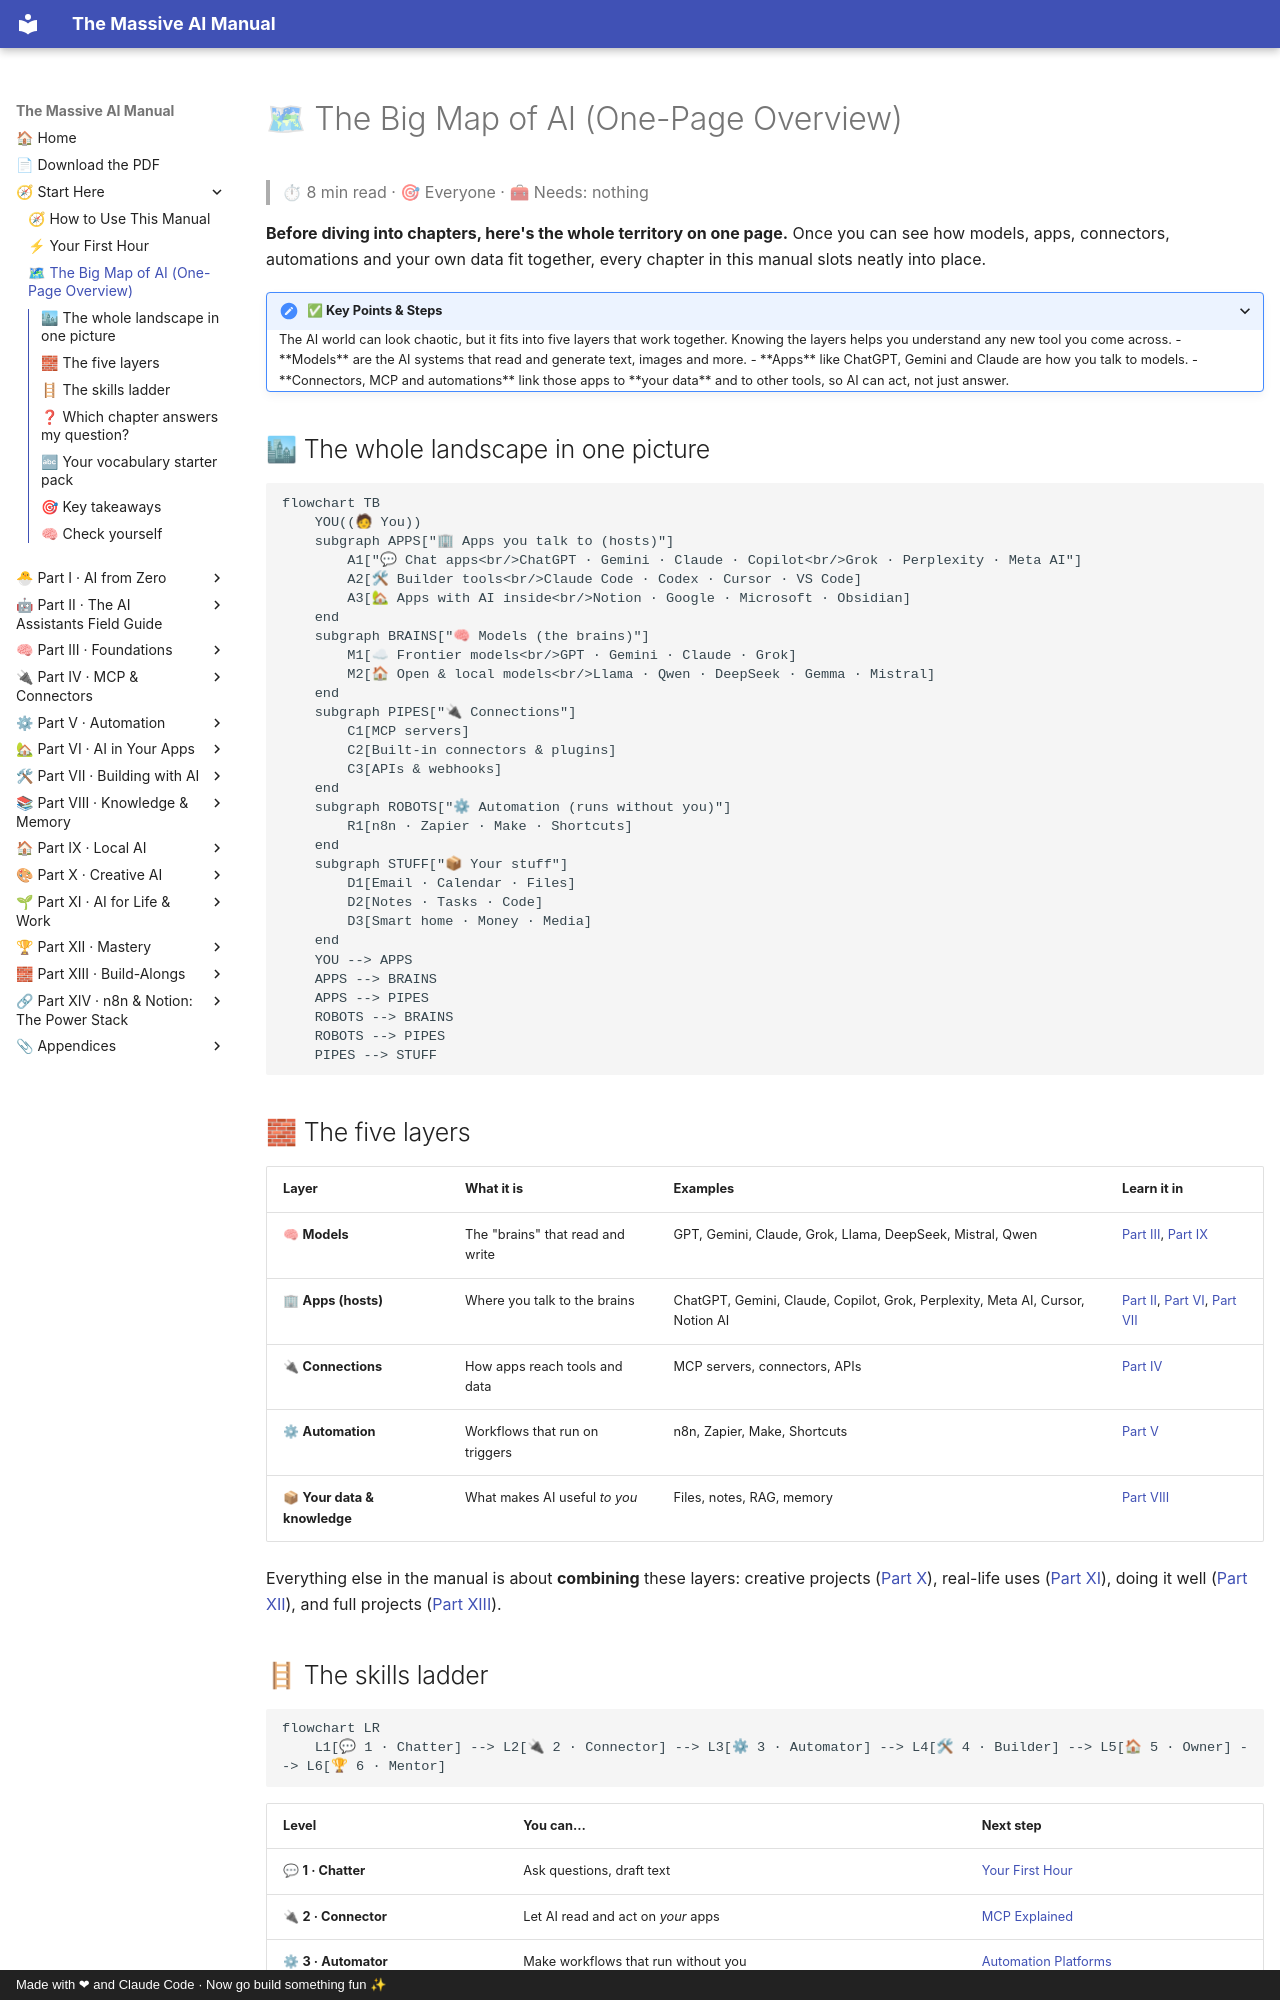

repository: Axmann8/AI_For_Advanced_Beginners · page: start-here/c-the-big-map/index.html · generator: mkdocs · copyright: Made with ❤ and Claude Code · Now go build something fun ✨

# 🗺 The Big Map of AI (One-Page Overview)

> ⏱ 8 min read · 🎯 Everyone · 🧰 Needs: nothing

**Before diving into chapters, here's the whole territory on one page.** Once you can see how models, apps, connectors,
automations and your own data fit together, every chapter in this manual slots neatly into place.

<details class="keypoints" open>
<summary>✅ Key Points & Steps</summary>

The AI world can look chaotic, but it fits into five layers that work together. Knowing the layers helps you understand any new tool you come across.

- **Models** are the AI systems that read and generate text, images and more.
- **Apps** like ChatGPT, Gemini and Claude are how you talk to models.
- **Connectors, MCP and automations** link those apps to **your data** and to other tools, so AI can act, not just answer.

</details>

<!-- in-this-chapter -->

## 🏙 The whole landscape in one picture

```mermaid
flowchart TB
    YOU((🧑 You))
    subgraph APPS["🏢 Apps you talk to (hosts)"]
        A1["💬 Chat apps<br/>ChatGPT · Gemini · Claude · Copilot<br/>Grok · Perplexity · Meta AI"]
        A2[🛠 Builder tools<br/>Claude Code · Codex · Cursor · VS Code]
        A3[🏡 Apps with AI inside<br/>Notion · Google · Microsoft · Obsidian]
    end
    subgraph BRAINS["🧠 Models (the brains)"]
        M1[☁ Frontier models<br/>GPT · Gemini · Claude · Grok]
        M2[🏠 Open & local models<br/>Llama · Qwen · DeepSeek · Gemma · Mistral]
    end
    subgraph PIPES["🔌 Connections"]
        C1[MCP servers]
        C2[Built-in connectors & plugins]
        C3[APIs & webhooks]
    end
    subgraph ROBOTS["⚙ Automation (runs without you)"]
        R1[n8n · Zapier · Make · Shortcuts]
    end
    subgraph STUFF["📦 Your stuff"]
        D1[Email · Calendar · Files]
        D2[Notes · Tasks · Code]
        D3[Smart home · Money · Media]
    end
    YOU --> APPS
    APPS --> BRAINS
    APPS --> PIPES
    ROBOTS --> BRAINS
    ROBOTS --> PIPES
    PIPES --> STUFF
```

## 🧱 The five layers

| Layer | What it is | Examples | Learn it in |
|---|---|---|---|
| 🧠 **Models** | The "brains" that read and write | GPT, Gemini, Claude, Grok, Llama, DeepSeek, Mistral, Qwen | [Part III](../part-3-foundations/index.md), [Part IX](../part-9-local-ai/index.md) |
| 🏢 **Apps (hosts)** | Where you talk to the brains | ChatGPT, Gemini, Claude, Copilot, Grok, Perplexity, Meta AI, Cursor, Notion AI | [Part II](../part-2-ai-assistants-field-guide/index.md), [Part VI](../part-6-ai-in-your-apps/index.md), [Part VII](../part-7-building-with-ai/index.md) |
| 🔌 **Connections** | How apps reach tools and data | MCP servers, connectors, APIs | [Part IV](../part-4-mcp-and-connectors/index.md) |
| ⚙ **Automation** | Workflows that run on triggers | n8n, Zapier, Make, Shortcuts | [Part V](../part-5-automation/index.md) |
| 📦 **Your data & knowledge** | What makes AI useful *to you* | Files, notes, RAG, memory | [Part VIII](../part-8-knowledge-and-memory/index.md) |

Everything else in the manual is about **combining** these layers: creative projects ([Part X](../part-10-creative-ai/index.md)),
real-life uses ([Part XI](../part-11-ai-for-life-and-work/index.md)), doing it well ([Part XII](../part-12-mastery/index.md)),
and full projects ([Part XIII](../part-13-build-alongs/index.md)).
